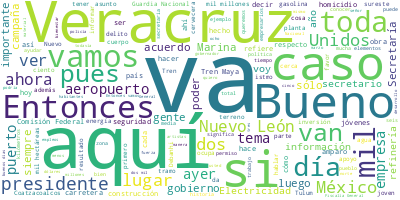

Data behind this chart, as committed beside it:
Participante, Texto, Sentimiento, Palabras, Dia, Mes, Anio
PRESIDENTE ANDRES MANUEL LOPEZ OBRADOR, Buenos días., 0.0, 2, 22, 04, 2022
PRESIDENTE ANDRES MANUEL LOPEZ OBRADOR, Bueno, nos da mucho gusto iniciar el día…, 0.0, 39, 22, 04, 2022
PRESIDENTE ANDRES MANUEL LOPEZ OBRADOR, Y también ayer ya se inició por la tarde…, 0.0, 75, 22, 04, 2022
PRESIDENTE ANDRES MANUEL LOPEZ OBRADOR, Entonces, hay muchos recursos naturales …, 0.0, 35, 22, 04, 2022
PRESIDENTE ANDRES MANUEL LOPEZ OBRADOR, Ayer hablábamos que sólo de inversión pú…, 0.0, 65, 22, 04, 2022
PRESIDENTE ANDRES MANUEL LOPEZ OBRADOR, En el caso de esta empresa cervecera es …, 0.0, 95, 22, 04, 2022
PRESIDENTE ANDRES MANUEL LOPEZ OBRADOR, Y nos da mucho gusto estar aquí siempre,…, 0.0, 52, 22, 04, 2022
PRESIDENTE ANDRES MANUEL LOPEZ OBRADOR, Entonces, vamos también el día de hoy a …, 0.0, 33, 22, 04, 2022
PRESIDENTE ANDRES MANUEL LOPEZ OBRADOR, Y luego vamos a recorrer la carretera qu…, 0.0, 63, 22, 04, 2022
PRESIDENTE ANDRES MANUEL LOPEZ OBRADOR, Y vamos también con el gobernador a ver …, 0.0, 40, 22, 04, 2022
PRESIDENTE ANDRES MANUEL LOPEZ OBRADOR, Y, como siempre lo hacemos cuando estamo…, 0.0, 42, 22, 04, 2022
PRESIDENTE ANDRES MANUEL LOPEZ OBRADOR, Entonces, vamos a informar. Yo ya hice l…, 0.0, 47, 22, 04, 2022
PRESIDENTE ANDRES MANUEL LOPEZ OBRADOR, Y también va a intervenir Ricardo Mejía,…, 0.0, 66, 22, 04, 2022
PRESIDENTE ANDRES MANUEL LOPEZ OBRADOR, Y ellos están a cargo de la investigació…, 0.0, 103, 22, 04, 2022
PRESIDENTE ANDRES MANUEL LOPEZ OBRADOR, Bueno, pues eso es lo que vamos a tratar…, 0.0, 27, 22, 04, 2022
CUITLAHUAC GARCIA JIMENEZ, Presidente, para nosotros siempre es un …, 0.0, 20, 22, 04, 2022
CUITLAHUAC GARCIA JIMENEZ, Decirle que gracias a la excelente coord…, 0.0, 45, 22, 04, 2022
CUITLAHUAC GARCIA JIMENEZ, Desde luego, el factor más importante en…, 0.0, 117, 22, 04, 2022
CUITLAHUAC GARCIA JIMENEZ, Vamos a seguir trabajando de manera conj…, 0.0, 58, 22, 04, 2022
CUITLAHUAC GARCIA JIMENEZ, Muchas gracias. Bienvenido siempre a Ver…, 0.0, 6, 22, 04, 2022
JOSE RAFAEL OJEDA DURAN, Con su permiso, señor presidente. Muy bu…, 0.0, 13, 22, 04, 2022
JOSE RAFAEL OJEDA DURAN, Vamos a informarles de la situación de l…, 0.0, 16, 22, 04, 2022
JOSE RAFAEL OJEDA DURAN, Veracruz tiene 212 municipios, más o men…, 0.0, 38, 22, 04, 2022
JOSE RAFAEL OJEDA DURAN, En lo que se refiere a la incidencia del…, 0.0, 42, 22, 04, 2022
JOSE RAFAEL OJEDA DURAN, En el secuestro, el tercer lugar; femini…, 0.0, 55, 22, 04, 2022
JOSE RAFAEL OJEDA DURAN, En lo que se refiera al secuestro ocupa …, 0.0, 24, 22, 04, 2022
JOSE RAFAEL OJEDA DURAN, En lo que se refiere a feminicidio ocupa…, 0.0, 24, 22, 04, 2022
JOSE RAFAEL OJEDA DURAN, Extorsiones, séptimo lugar, va a la baja…, 0.0, 25, 22, 04, 2022
JOSE RAFAEL OJEDA DURAN, En lo que se refiere a robo a transporti…, 0.0, 18, 22, 04, 2022
JOSE RAFAEL OJEDA DURAN, En robo a negocios el 11º lugar, también…, 0.0, 19, 22, 04, 2022
JOSE RAFAEL OJEDA DURAN, Robo en transporte, aquí sí va a la alta…, 0.0, 25, 22, 04, 2022
JOSE RAFAEL OJEDA DURAN, En robo a transeúntes ocupa el 12 lugar …, 0.0, 19, 22, 04, 2022
JOSE RAFAEL OJEDA DURAN, En homicidios dolosos ocupa el 18 lugar …, 0.0, 15, 22, 04, 2022
JOSE RAFAEL OJEDA DURAN, Y con lo que se refiere a cantidad total…, 0.0, 35, 22, 04, 2022
JOSE RAFAEL OJEDA DURAN, Y con respecto a homicidio doloso por ca…, 0.0, 31, 22, 04, 2022
JOSE RAFAEL OJEDA DURAN, Los municipios con mayor incidencia deli…, 0.0, 40, 22, 04, 2022
JOSE RAFAEL OJEDA DURAN, En lo que se refiere a seguridad pública…, 0.0, 78, 22, 04, 2022
JOSE RAFAEL OJEDA DURAN, Con respecto a las fuerzas federales, en…, 0.0, 51, 22, 04, 2022
JOSE RAFAEL OJEDA DURAN, En lo que se refiere a la Guardia Nacion…, 0.0, 78, 22, 04, 2022
JOSE RAFAEL OJEDA DURAN, En lo que se refiere a todos los asegura…, 0.0, 73, 22, 04, 2022
JOSE RAFAEL OJEDA DURAN, En lo que se refiere a robo de combustib…, 0.0, 45, 22, 04, 2022
JOSE RAFAEL OJEDA DURAN, En lo que se refiere a aseguramientos de…, 0.0, 35, 22, 04, 2022
JOSE RAFAEL OJEDA DURAN, En lo que se refiere a apoyo a población…, 0.0, 62, 22, 04, 2022
JOSE RAFAEL OJEDA DURAN, Igualmente, la Secretaría de la Defensa …, 0.0, 31, 22, 04, 2022
JOSE RAFAEL OJEDA DURAN, Se han activado nueve veces el apoyo en …, 0.0, 18, 22, 04, 2022
JOSE RAFAEL OJEDA DURAN, En lo que se refiere y por último al Pla…, 0.0, 43, 22, 04, 2022
JOSE RAFAEL OJEDA DURAN, La Secretaría de la Defensa tiene seis m…, 0.0, 33, 22, 04, 2022
JOSE RAFAEL OJEDA DURAN, Y se han atendido 88 incendios forestale…, 0.0, 55, 22, 04, 2022
JOSE RAFAEL OJEDA DURAN, Esto es lo que podemos informarles a ust…, 0.0, 21, 22, 04, 2022
JOSE RAFAEL OJEDA DURAN, Muchas gracias., 0.0, 2, 22, 04, 2022
RICARDO MEJIA BERDEJA, Muy buenos días a todas y a todos., 0.0, 8, 22, 04, 2022
RICARDO MEJIA BERDEJA, Por instrucciones del presidente de la R…, 0.0, 119, 22, 04, 2022
RICARDO MEJIA BERDEJA, El día de ayer se localizó un cuerpo de …, 0.0, 59, 22, 04, 2022
RICARDO MEJIA BERDEJA, Aquí se aprecia, en la siguiente lámina,…, 0.0, 44, 22, 04, 2022
RICARDO MEJIA BERDEJA, Esto que está aquí en círculo, que es un…, 0.0, 35, 22, 04, 2022
RICARDO MEJIA BERDEJA, Este es el acceso vehicular, esta es la …, 0.0, 41, 22, 04, 2022
RICARDO MEJIA BERDEJA, Señalar que el alertamiento lo dan emple…, 0.0, 21, 22, 04, 2022
RICARDO MEJIA BERDEJA, La Fiscalía General de Justicia de Nuevo…, 0.0, 110, 22, 04, 2022
RICARDO MEJIA BERDEJA, Informar con posterioridad, si me permit…, 0.0, 116, 22, 04, 2022
RICARDO MEJIA BERDEJA, Sin embargo, resaltar, como lo hemos hec…, 0.0, 55, 22, 04, 2022
... 279 more rows
